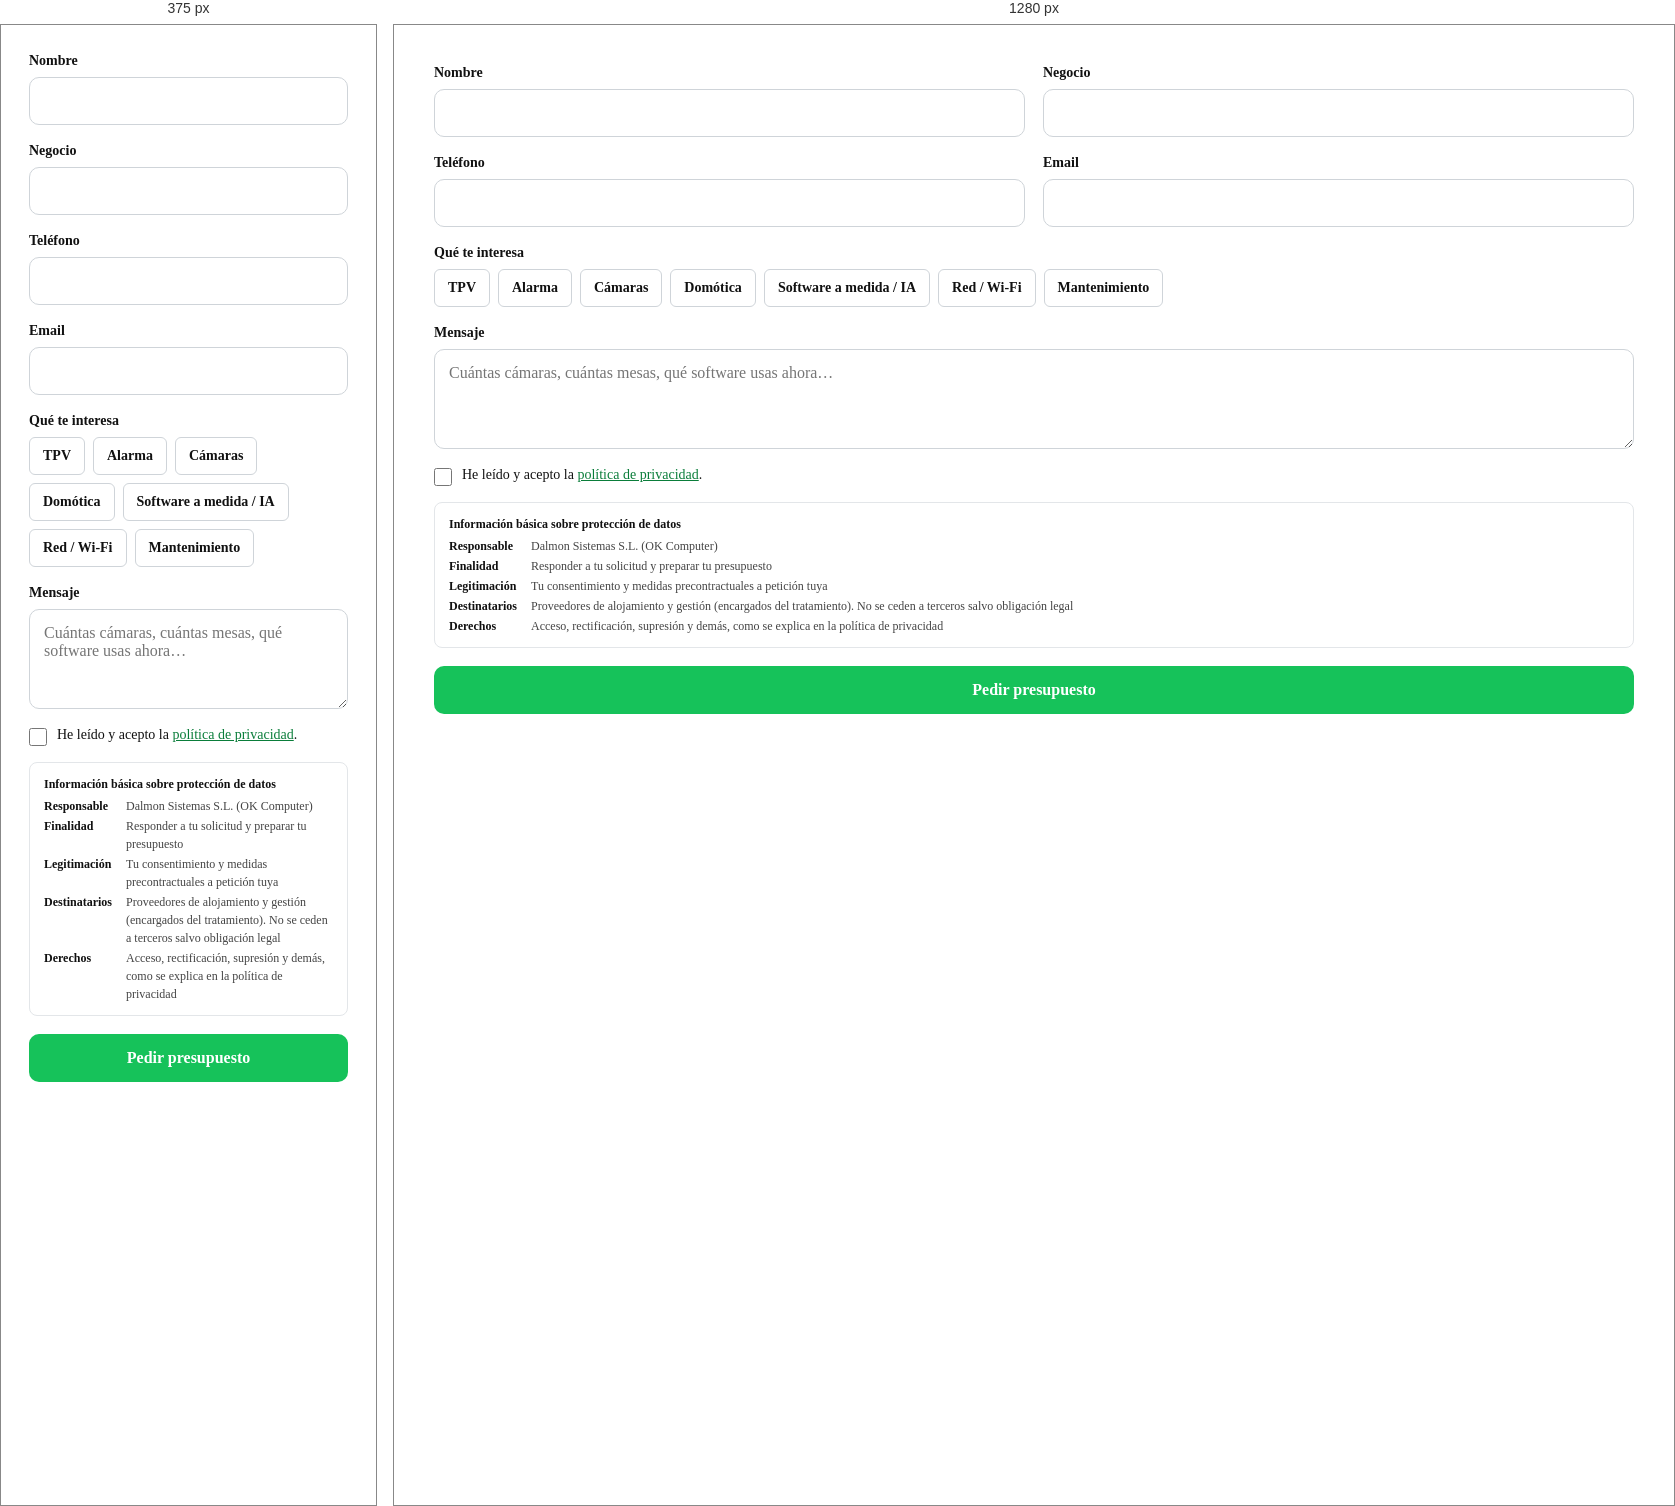
Rendered at 375 px and 1280 px, left to right.

<!-- file: okcomputertenerife.com.html -->
<!--
  Formulario de presupuesto de okcomputertenerife.com → entra en el HUB
  (Oportunidades, estado «Detectado», origen «Formulario web»).
  Pegar este bloque ENTERO donde vaya el formulario. No lleva claves.
  Colores y tipografía: cambiar las variables --okcf-* de la primera regla.
  Versión del HUB (función formulario-web del hub): pegar el día que se conecte
  (paridad bloque 8, tanda 3; hasta entonces las webs llevan el de la app).
-->
<div id="okc-form">
<style>
#okc-form{--okcf-acento:#16c25a;--okcf-texto:#111;--okcf-borde:#cfd4d9;--okcf-fondo:#fff;--okcf-radio:10px;
  font-family:inherit;color:var(--okcf-texto);background:var(--okcf-fondo);border-radius:22px;padding:32px;box-sizing:border-box}
#okc-form *{box-sizing:border-box}
#okc-form .okcf-fila{display:grid;grid-template-columns:1fr 1fr;gap:18px}
#okc-form .okcf-campo{margin-bottom:18px}
#okc-form label.okcf-lbl,#okc-form .okcf-lbl{display:block;font-weight:600;font-size:14px;margin-bottom:8px}
#okc-form input[type=text],#okc-form input[type=tel],#okc-form input[type=email],#okc-form textarea{
  width:100%;font:inherit;font-size:16px;padding:14px;border:1px solid var(--okcf-borde);border-radius:var(--okcf-radio);background:#fff;color:inherit}
#okc-form textarea{min-height:100px;resize:vertical}
#okc-form input:focus,#okc-form textarea:focus{outline:2px solid var(--okcf-acento);outline-offset:0;border-color:transparent}
#okc-form .okcf-chips{display:flex;flex-wrap:wrap;gap:8px}
#okc-form .okcf-chip{font:inherit;font-size:14px;font-weight:600;padding:10px 13px;border:1px solid var(--okcf-borde);border-radius:6px;background:#fff;color:inherit;cursor:pointer}
#okc-form .okcf-chip[aria-pressed=true]{background:var(--okcf-acento);border-color:var(--okcf-acento);color:#fff}
#okc-form .okcf-check{display:flex;gap:10px;align-items:flex-start;font-size:14px;margin:4px 0 16px}
#okc-form .okcf-check input{width:18px;height:18px;margin:1px 0 0}
#okc-form .okcf-check a{color:#0a7d3a}
#okc-form .okcf-rgpd{border:1px solid #e3e6e9;border-radius:8px;padding:12px 14px;font-size:12px;line-height:1.5;margin-bottom:18px}
#okc-form .okcf-rgpd b{display:block;margin-bottom:4px}
#okc-form .okcf-rgpd dl{display:grid;grid-template-columns:auto 1fr;gap:2px 14px;margin:0}
#okc-form .okcf-rgpd dt{font-weight:600}#okc-form .okcf-rgpd dd{margin:0;color:#444}
#okc-form .okcf-enviar{width:100%;font:inherit;font-size:16px;font-weight:700;padding:15px;border:0;border-radius:var(--okcf-radio);background:var(--okcf-acento);color:#fff;cursor:pointer}
#okc-form .okcf-enviar:disabled{opacity:.6;cursor:wait}
#okc-form .okcf-msg{margin-top:12px;font-size:14px;min-height:1em}
#okc-form .okcf-msg.err{color:#c62828}
#okc-form .okcf-ok{text-align:center;padding:30px 10px}
#okc-form .okcf-ok h3{margin:0 0 8px;font-size:22px}
#okc-form .okcf-hp{position:absolute;left:-9999px;width:1px;height:1px;overflow:hidden}
@media (max-width:600px){#okc-form{padding:20px}#okc-form .okcf-fila{grid-template-columns:1fr;gap:0}}
</style>

<form novalidate>
  <div class="okcf-fila">
    <div class="okcf-campo"><label class="okcf-lbl" for="okcf-nombre">Nombre</label>
      <input type="text" id="okcf-nombre" name="nombre" autocomplete="name" maxlength="120" required></div>
    <div class="okcf-campo"><label class="okcf-lbl" for="okcf-negocio">Negocio</label>
      <input type="text" id="okcf-negocio" name="negocio" autocomplete="organization" maxlength="160"></div>
  </div>
  <div class="okcf-fila">
    <div class="okcf-campo"><label class="okcf-lbl" for="okcf-telefono">Teléfono</label>
      <input type="tel" id="okcf-telefono" name="telefono" autocomplete="tel" maxlength="40"></div>
    <div class="okcf-campo"><label class="okcf-lbl" for="okcf-email">Email</label>
      <input type="email" id="okcf-email" name="email" autocomplete="email" maxlength="160"></div>
  </div>
  <div class="okcf-campo"><span class="okcf-lbl">Qué te interesa</span>
    <div class="okcf-chips">
      <button type="button" class="okcf-chip" aria-pressed="false">TPV</button>
      <button type="button" class="okcf-chip" aria-pressed="false">Alarma</button>
      <button type="button" class="okcf-chip" aria-pressed="false">Cámaras</button>
      <button type="button" class="okcf-chip" aria-pressed="false">Domótica</button>
      <button type="button" class="okcf-chip" aria-pressed="false">Software a medida / IA</button>
      <button type="button" class="okcf-chip" aria-pressed="false">Red / Wi-Fi</button>
      <button type="button" class="okcf-chip" aria-pressed="false">Mantenimiento</button>
    </div></div>
  <div class="okcf-campo"><label class="okcf-lbl" for="okcf-mensaje">Mensaje</label>
    <textarea id="okcf-mensaje" name="mensaje" maxlength="3000" placeholder="Cuántas cámaras, cuántas mesas, qué software usas ahora…"></textarea></div>
  <div class="okcf-hp" aria-hidden="true"><label>Web <input type="text" name="web" tabindex="-1" autocomplete="off"></label></div>
  <label class="okcf-check"><input type="checkbox" name="privacidad">
    <span>He leído y acepto la <a href="/politica-de-privacidad" target="_blank" rel="noopener">política de privacidad</a>.</span></label>
  <div class="okcf-rgpd"><b>Información básica sobre protección de datos</b>
    <dl>
      <dt>Responsable</dt><dd>Dalmon Sistemas S.L. (OK Computer)</dd>
      <dt>Finalidad</dt><dd>Responder a tu solicitud y preparar tu presupuesto</dd>
      <dt>Legitimación</dt><dd>Tu consentimiento y medidas precontractuales a petición tuya</dd>
      <dt>Destinatarios</dt><dd>Proveedores de alojamiento y gestión (encargados del tratamiento). No se ceden a terceros salvo obligación legal</dd>
      <dt>Derechos</dt><dd>Acceso, rectificación, supresión y demás, como se explica en la política de privacidad</dd>
    </dl></div>
  <button type="submit" class="okcf-enviar">Pedir presupuesto</button>
  <div class="okcf-msg" role="status" aria-live="polite"></div>
</form>

<script>
(function () {
  var ENDPOINT = 'https://adomalsxsymxzuozksmt.supabase.co/functions/v1/formulario-web';
  var SITIO = 'okcomputertenerife.com';
  var raiz = document.getElementById('okc-form');
  var form = raiz.querySelector('form');
  var msg = raiz.querySelector('.okcf-msg');
  var boton = raiz.querySelector('.okcf-enviar');
  var inicio = Date.now();

  raiz.querySelectorAll('.okcf-chip').forEach(function (c) {
    c.addEventListener('click', function () {
      c.setAttribute('aria-pressed', c.getAttribute('aria-pressed') === 'true' ? 'false' : 'true');
    });
  });

  function error(t) { msg.className = 'okcf-msg err'; msg.textContent = t; }
  form.addEventListener('input', function () { if (msg.className.indexOf('err') > -1) msg.textContent = ''; });

  form.addEventListener('submit', function (e) {
    e.preventDefault();
    var v = function (n) { return (form.elements[n].value || '').trim(); };
    var datos = {
      sitio: SITIO,
      nombre: v('nombre'), negocio: v('negocio'), telefono: v('telefono'), email: v('email'),
      mensaje: v('mensaje'), web: v('web'),
      intereses: Array.prototype.map.call(raiz.querySelectorAll('.okcf-chip[aria-pressed=true]'), function (c) { return c.textContent.trim(); }),
      privacidad: form.elements.privacidad.checked,
      pagina: location.href.slice(0, 300),
      t: Date.now() - inicio
    };
    if (datos.nombre.length < 2) return error('Indica tu nombre.');
    if (!datos.telefono && !datos.email) return error('Déjanos un teléfono o un email para responderte.');
    if (!datos.privacidad) return error('Tienes que aceptar la política de privacidad.');

    boton.disabled = true; msg.className = 'okcf-msg'; msg.textContent = 'Enviando…';
    fetch(ENDPOINT, { method: 'POST', headers: { 'Content-Type': 'application/json' }, body: JSON.stringify(datos) })
      .then(function (r) { return r.json().catch(function () { return {}; }).then(function (j) { return { ok: r.ok, j: j }; }); })
      .then(function (r) {
        if (!r.ok || !r.j.ok) throw new Error(r.j.error || 'No se pudo enviar.');
        form.outerHTML = '<div class="okcf-ok"><h3>¡Recibido!</h3><p>Te contestamos en horario de tienda, de lunes a viernes. Si corre prisa, llámanos al <a href="tel:+34922717390">922 71 73 90</a>.</p></div>';
      })
      .catch(function (err) {
        boton.disabled = false;
        error(err && err.message && err.message !== 'Failed to fetch' ? err.message : 'No se pudo enviar. Llámanos al 922 71 73 90.');
      });
  });
})();
</script>
</div>